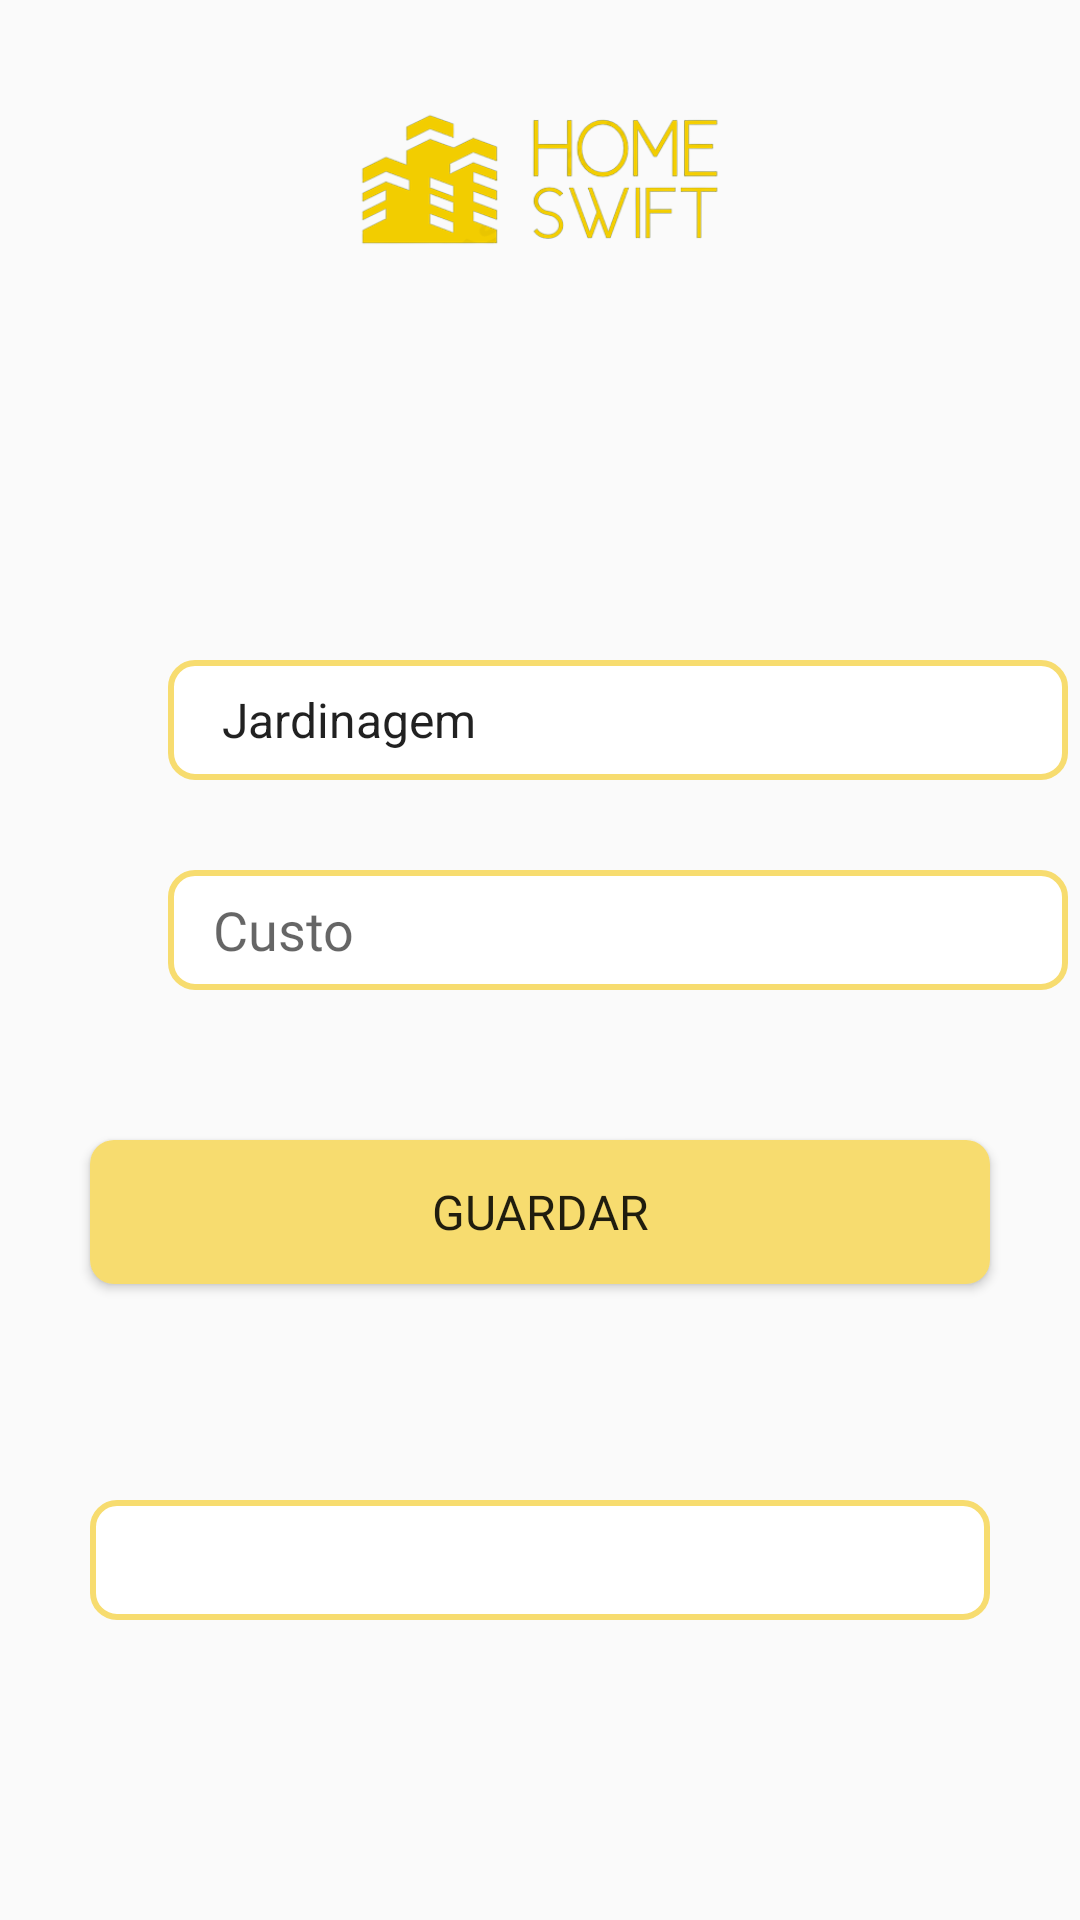

The Android layout XML behind this screen, and the referenced resources:
<!-- AndroidManifest.xml: application theme Theme.HS -->
<!-- res/layout/fragment_amp_home.xml -->
<?xml version="1.0" encoding="utf-8"?>
<FrameLayout xmlns:android="http://schemas.android.com/apk/res/android"
    xmlns:tools="http://schemas.android.com/tools"
    android:layout_width="match_parent"
    android:layout_height="match_parent"
    android:gravity="center"
    tools:context=".ampHomeFragment">

    <ImageView
        android:layout_width="400dp"
        android:layout_height="120dp"
        android:layout_gravity="center_horizontal"
        android:src="@drawable/hs"/>

    <TextView
        android:id="@+id/welcome_provider_tv"
        android:layout_width="wrap_content"
        android:layout_height="wrap_content"
        android:fontFamily="@font/nunibold"
        android:text=""
        android:textSize="26dp"
        android:layout_marginLeft="55dp"
        android:layout_marginTop="120dp"/>

    <Spinner
        android:id="@+id/spinner_service_amp_home"
        android:layout_width="300dp"
        android:layout_height="40dp"
        android:layout_marginTop="220dp"
        android:paddingLeft="10dp"
        android:fontFamily="@font/nunibold"
        android:layout_marginLeft="56dp"
        android:entries="@array/service"
        android:background="@drawable/rounded_et_bck"/>

    <EditText
        android:id="@+id/et_cost_amp_home"
        android:layout_width="300dp"
        android:layout_height="40dp"
        android:layout_marginTop="290dp"
        android:fontFamily="@font/nunibold"
        android:hint="Custo"
        android:paddingLeft="15dp"
        android:layout_marginLeft="56dp"
        android:inputType="number"
        android:background="@drawable/rounded_et_bck"/>

    <Button
        android:id="@+id/btn_save_amp_home"
        android:layout_width="300dp"
        android:layout_height="wrap_content"
        android:text="Guardar"
        android:textSize="16sp"
        android:fontFamily="@font/nunibold"
        android:layout_marginTop="380dp"
        android:layout_gravity="center_horizontal"
        android:background="@drawable/btn_bck"/>

    <EditText
        android:id="@+id/et_email_amp_home"
        android:layout_width="300dp"
        android:layout_height="40dp"
        android:paddingLeft="15dp"
        android:ems="10"
        android:inputType="textEmailAddress"
        android:fontFamily="@font/nunibold"
        android:layout_marginTop="500dp"
        android:layout_gravity="center_horizontal"
        android:background="@drawable/rounded_et_bck"/>

</FrameLayout>
<!-- resources referenced by this layout -->
<resources>
  <string-array name="service">
          <item>Jardinagem</item>
          <item>Pixelaria</item>
          <item>Limpeza</item>
          <item>Carpintaria</item>
          <item>Climatização</item>
          <item>Eletricidade</item>
          <item>Decoração</item>
          <item>Organização</item>
          <item>Encanamento</item>
          <item>Informática</item>
          <item>Pintura</item>
          <item>Montagem de móveis</item>
          <item>Serralharia</item>
          <item>Iluminação</item>
          <item>Segurança</item>
      </string-array>
  <!-- drawable btn_bck (drawable) -->
  <?xml version="1.0" encoding="utf-8"?>
  <shape xmlns:android="http://schemas.android.com/apk/res/android"
      android:shape="rectangle">
      <solid android:color="@color/hs" />
      <corners android:radius="8dp" />
  </shape>
  <!-- drawable hs: png bitmap (drawable, 35868 bytes) -->
  <!-- drawable rounded_et_bck (drawable) -->
  <?xml version="1.0" encoding="utf-8"?>
  <shape xmlns:android="http://schemas.android.com/apk/res/android">
      <solid android:color="#ffffff" />
      <corners android:radius="8dp" />
      <stroke
          android:color="#F7DC6F"
          android:width="2dp" />
  </shape>
  <style name="Theme.HS" parent="Base.Theme.HS" />
  <color name="hs">#F7DC6F</color>
  <style name="Base.Theme.HS" parent="Theme.AppCompat.Light.NoActionBar">
          
          
      </style>
</resources>
